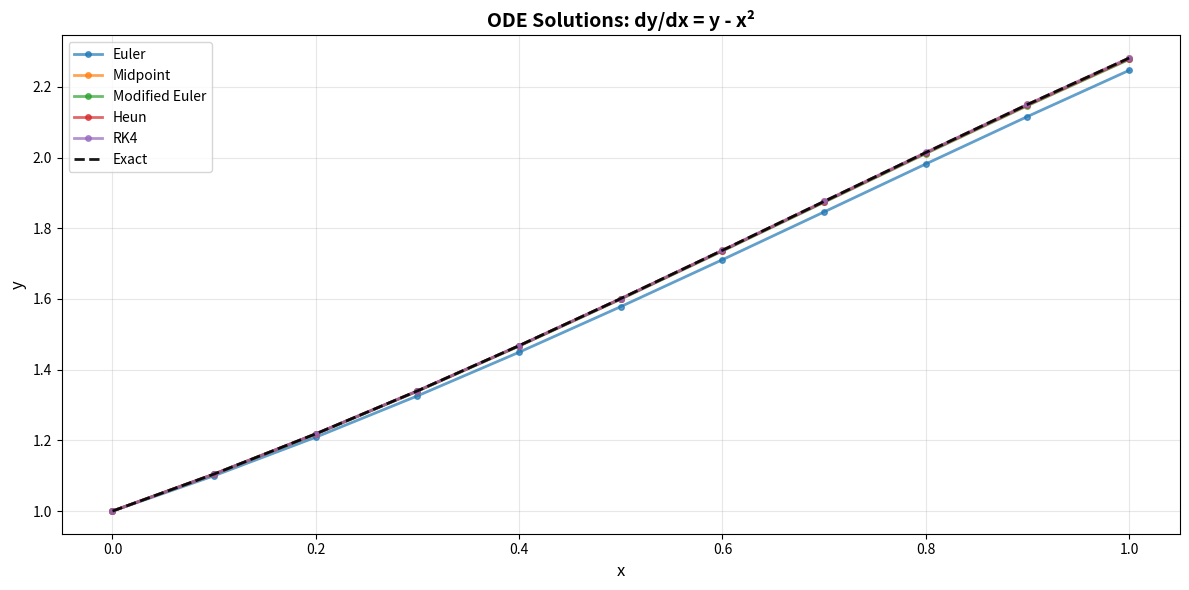
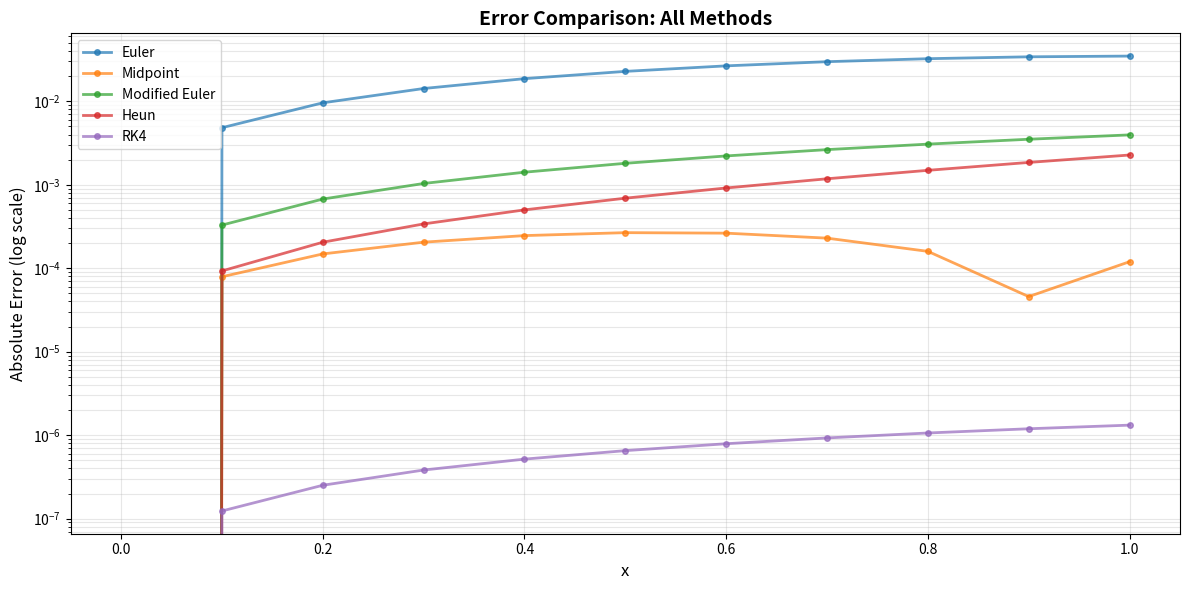
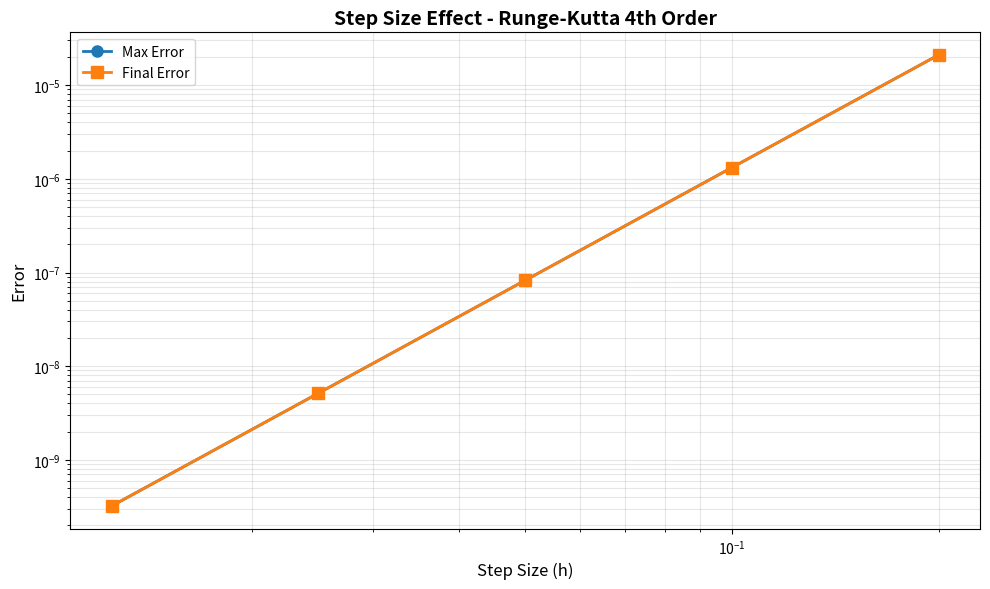

Reproduce these figures in Python, in order.
"""
LAB 4: DIFFERENTIAL EQUATIONS (ODE SOLVERS)
============================================

This module implements numerical methods for solving ordinary differential equations (ODEs)
of the form: dy/dx = f(x, y) with initial condition y(x₀) = y₀

Methods implemented:
- Euler's Method
- Midpoint Method
- Modified Euler Method
- Heun's Method
- 4th-Order Runge-Kutta (RK4)

Author: Numerical Methods Lab
Date: November 2025
"""

import numpy as np
import matplotlib.pyplot as plt
from typing import Callable, Dict, Tuple, List
from dataclasses import dataclass
import pandas as pd


@dataclass
class ODEResult:
    """Store results from ODE solver."""
    x_values: np.ndarray
    y_values: np.ndarray
    method_name: str
    step_size: float
    n_steps: int


class ODESolvers:
    """
    A comprehensive class for solving ODEs using various numerical methods.
    
    All methods solve: dy/dx = f(x, y) with y(x₀) = y₀
    """
    
    def __init__(self):
        """Initialize the ODE solvers class."""
        pass
    
    # ==================== EULER'S METHOD ====================
    
    def euler_method(self, f: Callable, x0: float, y0: float, 
                    x_end: float, h: float) -> ODEResult:
        """
        Euler's Method (First-order Runge-Kutta).
        
        The simplest numerical method for ODEs.
        
        Formula:
        --------
        y_{n+1} = y_n + h * f(x_n, y_n)
        
        Algorithm:
        ----------
        1. Start with (x₀, y₀)
        2. Compute slope: k = f(x_n, y_n)
        3. Update: y_{n+1} = y_n + h*k
        4. Update: x_{n+1} = x_n + h
        5. Repeat until x_end
        
        Characteristics:
        ----------------
        - Order: 1 (local error ~ O(h²), global error ~ O(h))
        - Simple but least accurate
        - Uses only one function evaluation per step
        
        Parameters:
        -----------
        f : Callable
            Function f(x, y) representing dy/dx
        x0 : float
            Initial x value
        y0 : float
            Initial y value
        x_end : float
            Final x value
        h : float
            Step size
            
        Returns:
        --------
        ODEResult
            Contains x_values and y_values arrays
        """
        n_steps = int((x_end - x0) / h)
        x_values = np.zeros(n_steps + 1)
        y_values = np.zeros(n_steps + 1)
        
        x_values[0] = x0
        y_values[0] = y0
        
        for i in range(n_steps):
            x_values[i + 1] = x_values[i] + h
            y_values[i + 1] = y_values[i] + h * f(x_values[i], y_values[i])
        
        return ODEResult(
            x_values=x_values,
            y_values=y_values,
            method_name="Euler's Method",
            step_size=h,
            n_steps=n_steps
        )
    
    # ==================== MIDPOINT METHOD ====================
    
    def midpoint_method(self, f: Callable, x0: float, y0: float,
                       x_end: float, h: float) -> ODEResult:
        """
        Midpoint Method (Second-order Runge-Kutta).
        
        Also known as the Modified Euler or RK2 method.
        
        Formula:
        --------
        k1 = f(x_n, y_n)
        k2 = f(x_n + h/2, y_n + h*k1/2)
        y_{n+1} = y_n + h * k2
        
        Algorithm:
        ----------
        1. Compute slope at beginning: k1 = f(x_n, y_n)
        2. Estimate midpoint: y_mid = y_n + (h/2)*k1
        3. Compute slope at midpoint: k2 = f(x_n + h/2, y_mid)
        4. Update using midpoint slope: y_{n+1} = y_n + h*k2
        
        Characteristics:
        ----------------
        - Order: 2 (local error ~ O(h³), global error ~ O(h²))
        - More accurate than Euler
        - Uses two function evaluations per step
        
        Parameters:
        -----------
        f : Callable
            Function f(x, y) representing dy/dx
        x0 : float
            Initial x value
        y0 : float
            Initial y value
        x_end : float
            Final x value
        h : float
            Step size
            
        Returns:
        --------
        ODEResult
            Contains x_values and y_values arrays
        """
        n_steps = int((x_end - x0) / h)
        x_values = np.zeros(n_steps + 1)
        y_values = np.zeros(n_steps + 1)
        
        x_values[0] = x0
        y_values[0] = y0
        
        for i in range(n_steps):
            k1 = f(x_values[i], y_values[i])
            k2 = f(x_values[i] + h/2, y_values[i] + h*k1/2)
            
            x_values[i + 1] = x_values[i] + h
            y_values[i + 1] = y_values[i] + h * k2
        
        return ODEResult(
            x_values=x_values,
            y_values=y_values,
            method_name="Midpoint Method",
            step_size=h,
            n_steps=n_steps
        )
    
    # ==================== MODIFIED EULER METHOD ====================
    
    def modified_euler_method(self, f: Callable, x0: float, y0: float,
                             x_end: float, h: float) -> ODEResult:
        """
        Modified Euler Method (Heun's Method without iteration).
        
        Also called the Improved Euler or Predictor-Corrector method.
        
        Formula:
        --------
        k1 = f(x_n, y_n)                    [predictor]
        k2 = f(x_n + h, y_n + h*k1)         [corrector]
        y_{n+1} = y_n + h * (k1 + k2) / 2
        
        Algorithm:
        ----------
        1. Predict using Euler: y*_{n+1} = y_n + h*f(x_n, y_n)
        2. Evaluate at predicted point: k2 = f(x_{n+1}, y*_{n+1})
        3. Correct using average slope: y_{n+1} = y_n + h*(k1 + k2)/2
        
        Characteristics:
        ----------------
        - Order: 2 (local error ~ O(h³), global error ~ O(h²))
        - Predictor-corrector approach
        - Two function evaluations per step
        
        Parameters:
        -----------
        f : Callable
            Function f(x, y) representing dy/dx
        x0 : float
            Initial x value
        y0 : float
            Initial y value
        x_end : float
            Final x value
        h : float
            Step size
            
        Returns:
        --------
        ODEResult
            Contains x_values and y_values arrays
        """
        n_steps = int((x_end - x0) / h)
        x_values = np.zeros(n_steps + 1)
        y_values = np.zeros(n_steps + 1)
        
        x_values[0] = x0
        y_values[0] = y0
        
        for i in range(n_steps):
            k1 = f(x_values[i], y_values[i])
            k2 = f(x_values[i] + h, y_values[i] + h*k1)
            
            x_values[i + 1] = x_values[i] + h
            y_values[i + 1] = y_values[i] + h * (k1 + k2) / 2
        
        return ODEResult(
            x_values=x_values,
            y_values=y_values,
            method_name="Modified Euler Method",
            step_size=h,
            n_steps=n_steps
        )
    
    # ==================== HEUN'S METHOD ====================
    
    def heun_method(self, f: Callable, x0: float, y0: float,
                   x_end: float, h: float, max_iter: int = 3) -> ODEResult:
        """
        Heun's Method (with iteration).
        
        An iterative predictor-corrector method.
        
        Formula:
        --------
        Predictor: y*_{n+1} = y_n + h*f(x_n, y_n)
        Corrector (iterate): y_{n+1}^(k+1) = y_n + h*[f(x_n,y_n) + f(x_{n+1},y_{n+1}^(k))]/2
        
        Algorithm:
        ----------
        1. Predict: y⁰_{n+1} = y_n + h*f(x_n, y_n)
        2. Iterate corrector until convergence or max iterations
        3. Final value is the corrected y_{n+1}
        
        Characteristics:
        ----------------
        - Order: 2 (can be higher with more iterations)
        - More accurate than Modified Euler
        - Multiple function evaluations per step
        
        Parameters:
        -----------
        f : Callable
            Function f(x, y) representing dy/dx
        x0 : float
            Initial x value
        y0 : float
            Initial y value
        x_end : float
            Final x value
        h : float
            Step size
        max_iter : int
            Maximum corrector iterations
            
        Returns:
        --------
        ODEResult
            Contains x_values and y_values arrays
        """
        n_steps = int((x_end - x0) / h)
        x_values = np.zeros(n_steps + 1)
        y_values = np.zeros(n_steps + 1)
        
        x_values[0] = x0
        y_values[0] = y0
        
        for i in range(n_steps):
            # Predictor
            y_pred = y_values[i] + h * f(x_values[i], y_values[i])
            
            # Corrector (iterate)
            y_corr = y_pred
            for _ in range(max_iter):
                k1 = f(x_values[i], y_values[i])
                k2 = f(x_values[i] + h, y_corr)
                y_corr = y_values[i] + h * (k1 + k2) / 2
            
            x_values[i + 1] = x_values[i] + h
            y_values[i + 1] = y_corr
        
        return ODEResult(
            x_values=x_values,
            y_values=y_values,
            method_name="Heun's Method",
            step_size=h,
            n_steps=n_steps
        )
    
    # ==================== RUNGE-KUTTA 4TH ORDER ====================
    
    def runge_kutta_4(self, f: Callable, x0: float, y0: float,
                     x_end: float, h: float) -> ODEResult:
        """
        4th-Order Runge-Kutta Method (RK4).
        
        The most widely used ODE solver. Excellent balance of accuracy and efficiency.
        
        Formula:
        --------
        k1 = f(x_n, y_n)
        k2 = f(x_n + h/2, y_n + h*k1/2)
        k3 = f(x_n + h/2, y_n + h*k2/2)
        k4 = f(x_n + h, y_n + h*k3)
        y_{n+1} = y_n + h/6 * (k1 + 2*k2 + 2*k3 + k4)
        
        Algorithm:
        ----------
        1. Compute slope at beginning: k1
        2. Compute slope at midpoint using k1: k2
        3. Compute slope at midpoint using k2: k3
        4. Compute slope at end using k3: k4
        5. Weighted average: y_{n+1} = y_n + h*(k1 + 2k2 + 2k3 + k4)/6
        
        Characteristics:
        ----------------
        - Order: 4 (local error ~ O(h⁵), global error ~ O(h⁴))
        - Very accurate
        - Four function evaluations per step
        - Industry standard for many applications
        
        Parameters:
        -----------
        f : Callable
            Function f(x, y) representing dy/dx
        x0 : float
            Initial x value
        y0 : float
            Initial y value
        x_end : float
            Final x value
        h : float
            Step size
            
        Returns:
        --------
        ODEResult
            Contains x_values and y_values arrays
        """
        n_steps = int((x_end - x0) / h)
        x_values = np.zeros(n_steps + 1)
        y_values = np.zeros(n_steps + 1)
        
        x_values[0] = x0
        y_values[0] = y0
        
        for i in range(n_steps):
            k1 = f(x_values[i], y_values[i])
            k2 = f(x_values[i] + h/2, y_values[i] + h*k1/2)
            k3 = f(x_values[i] + h/2, y_values[i] + h*k2/2)
            k4 = f(x_values[i] + h, y_values[i] + h*k3)
            
            x_values[i + 1] = x_values[i] + h
            y_values[i + 1] = y_values[i] + h * (k1 + 2*k2 + 2*k3 + k4) / 6
        
        return ODEResult(
            x_values=x_values,
            y_values=y_values,
            method_name="Runge-Kutta 4th Order",
            step_size=h,
            n_steps=n_steps
        )
    
    # ==================== COMPARISON AND ANALYSIS ====================
    
    def compare_all_methods(self, f: Callable, x0: float, y0: float,
                           x_end: float, h: float,
                           exact_solution: Callable = None) -> Dict:
        """
        Compare all ODE methods on the same problem.
        
        Parameters:
        -----------
        f : Callable
            Function f(x, y) representing dy/dx
        x0 : float
            Initial x value
        y0 : float
            Initial y value
        x_end : float
            Final x value
        h : float
            Step size
        exact_solution : Callable, optional
            Function y_exact(x) for error calculation
            
        Returns:
        --------
        Dict
            Results from all methods
        """
        methods = {
            'Euler': self.euler_method,
            'Midpoint': self.midpoint_method,
            'Modified Euler': self.modified_euler_method,
            'Heun': self.heun_method,
            'RK4': self.runge_kutta_4
        }
        
        results = {}
        
        for name, method in methods.items():
            result = method(f, x0, y0, x_end, h)
            
            if exact_solution is not None:
                exact_values = np.array([exact_solution(x) for x in result.x_values])
                errors = np.abs(result.y_values - exact_values)
                max_error = np.max(errors)
                final_error = errors[-1]
            else:
                exact_values = None
                errors = None
                max_error = None
                final_error = None
            
            results[name] = {
                'result': result,
                'exact_values': exact_values,
                'errors': errors,
                'max_error': max_error,
                'final_error': final_error
            }
        
        return results
    
    def analyze_step_size_effect(self, f: Callable, x0: float, y0: float,
                                 x_end: float, h_values: List[float],
                                 exact_solution: Callable,
                                 method_name: str = 'RK4') -> Dict:
        """
        Analyze how step size affects accuracy.
        
        Parameters:
        -----------
        f : Callable
            ODE function
        x0, y0 : float
            Initial conditions
        x_end : float
            Final x value
        h_values : List[float]
            List of step sizes to test
        exact_solution : Callable
            Exact solution function
        method_name : str
            Which method to use
            
        Returns:
        --------
        Dict
            Error data for different step sizes
        """
        method_map = {
            'Euler': self.euler_method,
            'Midpoint': self.midpoint_method,
            'Modified Euler': self.modified_euler_method,
            'Heun': self.heun_method,
            'RK4': self.runge_kutta_4
        }
        
        method = method_map[method_name]
        
        analysis = {
            'h_values': h_values,
            'max_errors': [],
            'final_errors': []
        }
        
        for h in h_values:
            result = method(f, x0, y0, x_end, h)
            exact_values = np.array([exact_solution(x) for x in result.x_values])
            errors = np.abs(result.y_values - exact_values)
            
            analysis['max_errors'].append(np.max(errors))
            analysis['final_errors'].append(errors[-1])
        
        return analysis


# ==================== UTILITY FUNCTIONS ====================

def print_solution_table(result: ODEResult, exact_solution: Callable = None,
                        show_every: int = 1):
    """
    Print a formatted table of the ODE solution.
    
    Parameters:
    -----------
    result : ODEResult
        Solution from an ODE method
    exact_solution : Callable, optional
        Exact solution for comparison
    show_every : int
        Show every nth row (for large datasets)
    """
    print("\n" + "="*80)
    print(f"{result.method_name} - Solution Table")
    print(f"Step size h = {result.step_size}")
    print("="*80)
    
    if exact_solution is not None:
        print(f"{'i':>4} {'x':>12} {'y (approx)':>15} {'y (exact)':>15} {'Error':>15}")
        print("-"*80)
        
        for i in range(0, len(result.x_values), show_every):
            x = result.x_values[i]
            y_approx = result.y_values[i]
            y_exact = exact_solution(x)
            error = abs(y_approx - y_exact)
            
            print(f"{i:>4} {x:>12.6f} {y_approx:>15.10f} {y_exact:>15.10f} {error:>15.2e}")
    else:
        print(f"{'i':>4} {'x':>12} {'y':>15}")
        print("-"*80)
        
        for i in range(0, len(result.x_values), show_every):
            print(f"{i:>4} {result.x_values[i]:>12.6f} {result.y_values[i]:>15.10f}")
    
    print("="*80)


def print_comparison_table(comparison_results: Dict):
    """Print comparison of all methods."""
    print("\n" + "="*80)
    print("COMPARISON OF ALL ODE METHODS")
    print("="*80)
    print(f"{'Method':<20} {'Final y':>15} {'Max Error':>15} {'Final Error':>15}")
    print("-"*80)
    
    for name, data in comparison_results.items():
        final_y = data['result'].y_values[-1]
        max_err = data['max_error'] if data['max_error'] is not None else float('nan')
        final_err = data['final_error'] if data['final_error'] is not None else float('nan')
        
        print(f"{name:<20} {final_y:>15.10f} {max_err:>15.2e} {final_err:>15.2e}")
    
    print("="*80)


def plot_ode_solutions(comparison_results: Dict, title: str = "ODE Solutions Comparison"):
    """
    Plot all ODE solutions on the same graph.
    
    Parameters:
    -----------
    comparison_results : Dict
        Results from compare_all_methods
    title : str
        Plot title
    """
    plt.figure(figsize=(12, 6))
    
    # Plot each method
    for name, data in comparison_results.items():
        result = data['result']
        plt.plot(result.x_values, result.y_values, '-o', 
                label=name, linewidth=2, markersize=4, alpha=0.7)
    
    # Plot exact solution if available
    if list(comparison_results.values())[0]['exact_values'] is not None:
        first_result = list(comparison_results.values())[0]['result']
        exact_vals = list(comparison_results.values())[0]['exact_values']
        plt.plot(first_result.x_values, exact_vals, 'k--', 
                label='Exact', linewidth=2, alpha=0.9)
    
    plt.xlabel('x', fontsize=12)
    plt.ylabel('y', fontsize=12)
    plt.title(title, fontsize=14, fontweight='bold')
    plt.legend(fontsize=10)
    plt.grid(True, alpha=0.3)
    plt.tight_layout()
    plt.show()


def plot_error_comparison(comparison_results: Dict, title: str = "Error Comparison"):
    """Plot errors for all methods."""
    plt.figure(figsize=(12, 6))
    
    for name, data in comparison_results.items():
        if data['errors'] is not None:
            result = data['result']
            plt.semilogy(result.x_values, data['errors'], '-o',
                        label=name, linewidth=2, markersize=4, alpha=0.7)
    
    plt.xlabel('x', fontsize=12)
    plt.ylabel('Absolute Error (log scale)', fontsize=12)
    plt.title(title, fontsize=14, fontweight='bold')
    plt.legend(fontsize=10)
    plt.grid(True, alpha=0.3, which='both')
    plt.tight_layout()
    plt.show()


def plot_step_size_analysis(analysis: Dict, method_name: str):
    """Plot error vs step size."""
    plt.figure(figsize=(10, 6))
    
    plt.loglog(analysis['h_values'], analysis['max_errors'], 'o-',
              label='Max Error', linewidth=2, markersize=8)
    plt.loglog(analysis['h_values'], analysis['final_errors'], 's-',
              label='Final Error', linewidth=2, markersize=8)
    
    plt.xlabel('Step Size (h)', fontsize=12)
    plt.ylabel('Error', fontsize=12)
    plt.title(f'Step Size Effect - {method_name}', fontsize=14, fontweight='bold')
    plt.legend(fontsize=10)
    plt.grid(True, alpha=0.3, which='both')
    plt.tight_layout()
    plt.show()


# ==================== DEMONSTRATION ====================

def demonstrate_lab4():
    """
    Comprehensive demonstration of Lab 4: ODE Solvers.
    """
    print("\n" + "="*80)
    print("LAB 4: DIFFERENTIAL EQUATIONS (ODE SOLVERS) - DEMONSTRATION")
    print("="*80)
    
    # Test problem: dy/dx = y - x², y(0) = 1
    # Exact solution: y = x² + 2x + 2 - e^x
    f = lambda x, y: y - x**2
    exact = lambda x: x**2 + 2*x + 2 - np.exp(x)
    
    x0, y0 = 0, 1
    x_end = 1.0
    h = 0.1
    
    print(f"\nTest Problem: dy/dx = y - x²")
    print(f"Initial Condition: y({x0}) = {y0}")
    print(f"Interval: [{x0}, {x_end}]")
    print(f"Step size: h = {h}")
    print(f"Exact solution: y = x² + 2x + 2 - e^x")
    
    # Initialize solver
    solver = ODESolvers()
    
    # Compare all methods
    print("\n" + "-"*80)
    print("COMPARING ALL METHODS")
    print("-"*80)
    
    results = solver.compare_all_methods(f, x0, y0, x_end, h, exact)
    
    # Print comparison table
    print_comparison_table(results)
    
    # Print detailed table for RK4
    print("\n" + "-"*80)
    print("DETAILED SOLUTION TABLE (RK4)")
    print("-"*80)
    print_solution_table(results['RK4']['result'], exact, show_every=1)
    
    # Plot solutions
    print("\nGenerating plots...")
    plot_ode_solutions(results, "ODE Solutions: dy/dx = y - x²")
    plot_error_comparison(results, "Error Comparison: All Methods")
    
    # Step size analysis
    print("\n" + "-"*80)
    print("STEP SIZE ANALYSIS (RK4)")
    print("-"*80)
    
    h_values = [0.2, 0.1, 0.05, 0.025, 0.0125]
    analysis = solver.analyze_step_size_effect(f, x0, y0, x_end, h_values, exact, 'RK4')
    
    print(f"{'h':>10} {'Max Error':>15} {'Final Error':>15}")
    print("-"*80)
    for i, h_val in enumerate(h_values):
        print(f"{h_val:>10.4f} {analysis['max_errors'][i]:>15.2e} {analysis['final_errors'][i]:>15.2e}")
    
    plot_step_size_analysis(analysis, "Runge-Kutta 4th Order")
    
    print("\n" + "="*80)
    print("DEMONSTRATION COMPLETE")
    print("="*80)


if __name__ == "__main__":
    demonstrate_lab4()
